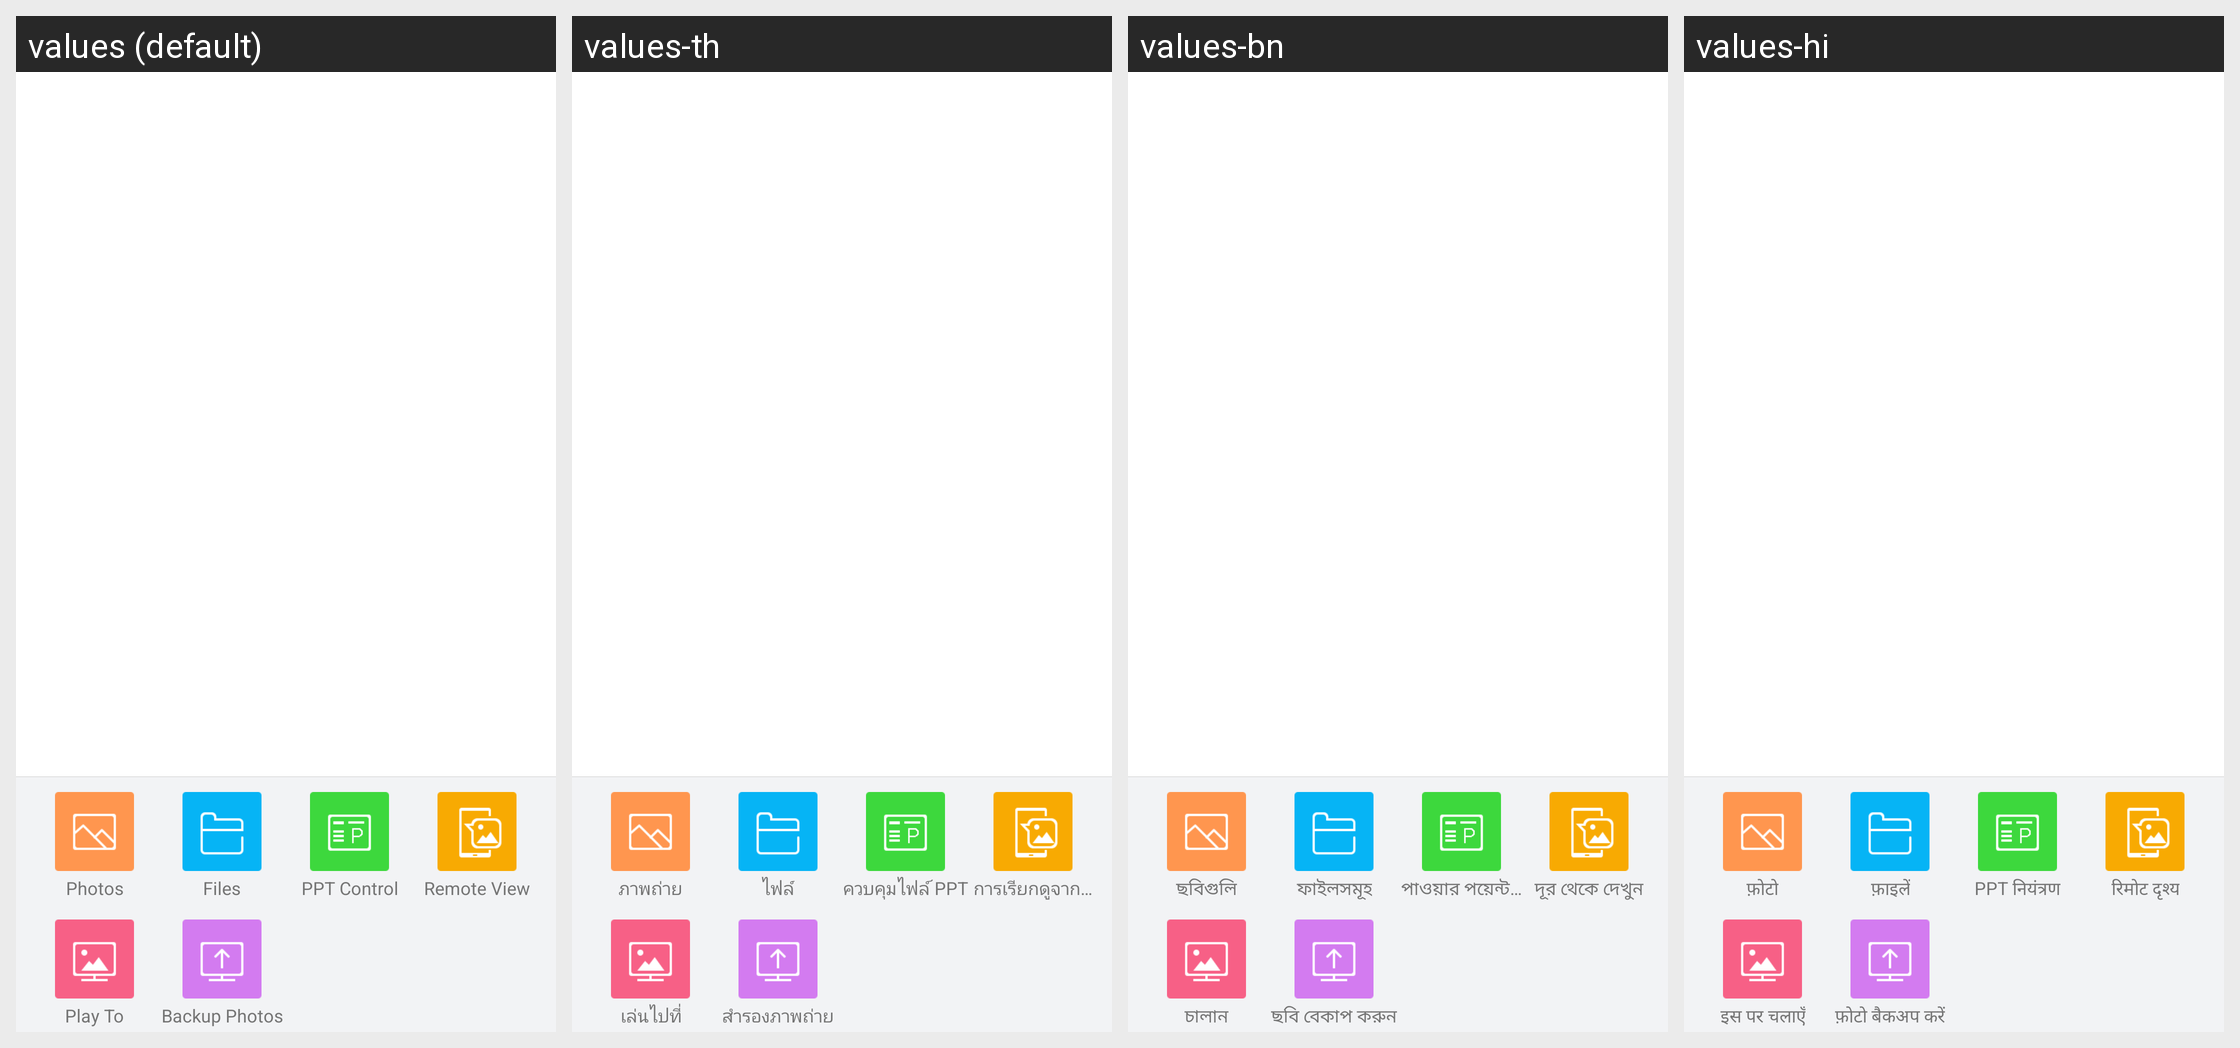

The Android screen above is rendered under several locales of the same app. Produce the string resources it draws, with the default and per-locale values.
Android screen res/layout/pc_content_main.xml rendered under 4 locales, left to right: values (default), values-th, values-bn, values-hi. Device: Nexus 5 (rendered at 1080×1920; each locale shown at half size, 540×960, under a caption strip naming it); theme Theme.MaterialComponents.DayNight.NoActionBar.
Other locales in the repository, not shown: values-ar, values-bg, values-cs, values-de, values-el, values-es, values-et, values-fa, values-fi, values-fr, values-hr, values-hu, values-in, values-it, values-iw, values-ja, values-ko, values-lt, values-lv, values-ms, values-pl, values-pt-rBR, values-pt-rPT, values-ro, values-ru, values-sk, values-sl, values-sr, values-tr, values-uk, values-vi, values-zh-rCN, values-zh-rHK, values-zh-rTW.
Strings drawn on this screen, with the default value and each locale's value (text and hints the layout hard-codes, and strings that could not be matched under every locale, appear in the picture but are not listed):

pc_content_photos
  values: Photos
  values-th: ภาพถ่าย
  values-bn: ছবিগুলি
  values-hi: फ़ोटो

pc_content_files
  values: Files
  values-th: ไฟล์
  values-bn: ফাইলসমূহ
  values-hi: फ़ाइलें

pc_ppt_control
  values: PPT Control
  values-th: ควบคุมไฟล์ PPT
  values-bn: পাওয়ার পয়েন্ট নিয়ন্ত্রন
  values-hi: PPT नियंत्रण

pc_remote_view
  values: Remote View
  values-th: การเรียกดูจากระยะไกล
  values-bn: দূর থেকে দেখুন
  values-hi: रिमोट दृश्य

pc_playto
  values: Play To
  values-th: เล่นไปที่
  values-bn: চালান
  values-hi: इस पर चलाएँ

pc_backup
  values: Backup Photos
  values-th: สำรองภาพถ่าย
  values-bn: ছবি বেকাপ করুন
  values-hi: फ़ोटो बैकअप करें
